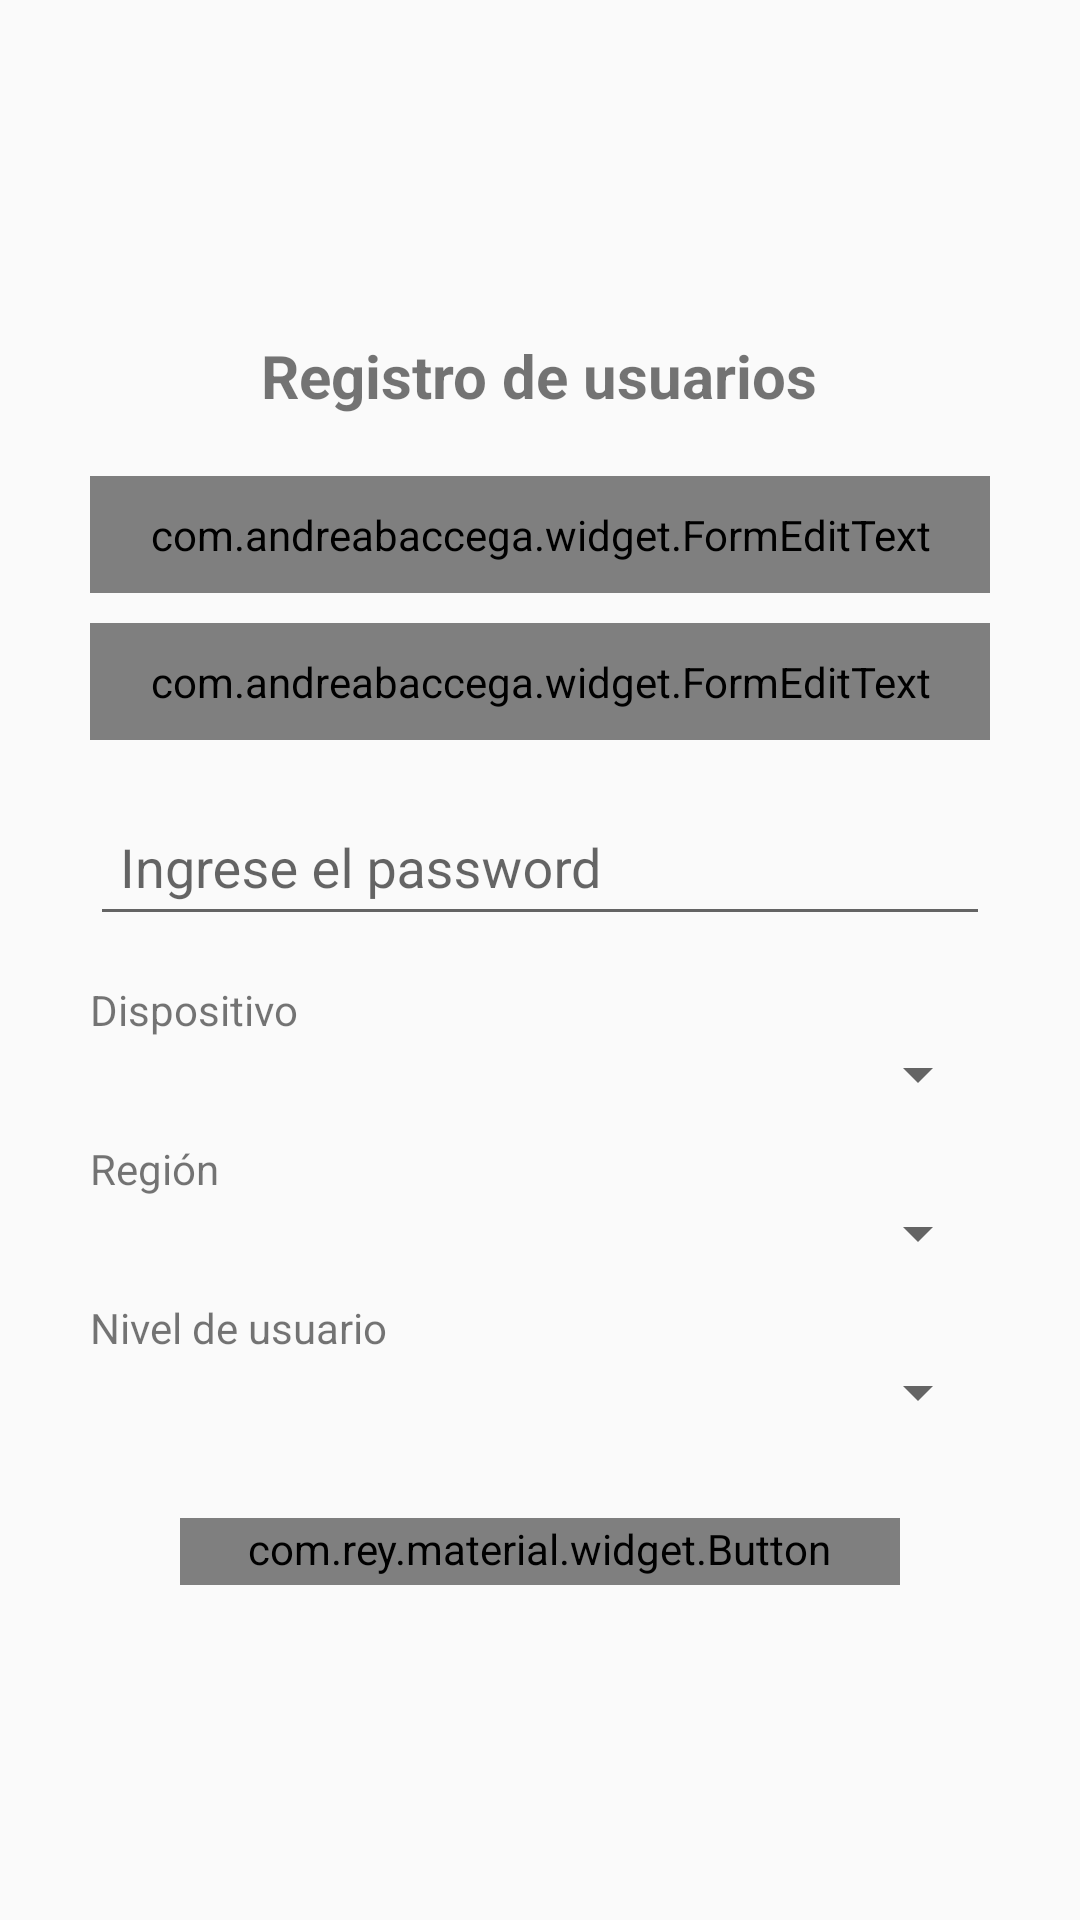

The Android layout XML behind this screen, and the referenced resources:
<!-- AndroidManifest.xml: application theme Theme.AppTheme -->
<!-- res/layout/activity_register_user.xml -->
<?xml version="1.0" encoding="utf-8"?>
<android.support.design.widget.CoordinatorLayout xmlns:android="http://schemas.android.com/apk/res/android"
    xmlns:app="http://schemas.android.com/apk/res-auto"
    android:layout_width="match_parent"
    android:layout_height="match_parent">

<LinearLayout xmlns:android="http://schemas.android.com/apk/res/android"
    xmlns:whatever="http://schemas.android.com/apk/res-auto"
    android:layout_width="fill_parent"
    android:layout_height="fill_parent"
    xmlns:app="http://schemas.android.com/tools"
    android:gravity="center"
    android:orientation="vertical"
    android:padding="10dp">

    <LinearLayout
        android:layout_width="fill_parent"
        android:layout_height="wrap_content"
        android:layout_gravity="center"
        android:orientation="vertical"
        android:paddingLeft="20dp"
        android:paddingRight="20dp" >
        <TextView
            android:layout_height="match_parent"
            android:layout_width="wrap_content"
            android:textSize="20sp"
            android:layout_gravity="center_horizontal"
            android:layout_marginBottom="20dp"
            android:textStyle="bold"
            android:text="@string/txt_registerUser"/>

        <android.support.design.widget.TextInputLayout
            android:id="@+id/input_layout_name"
            android:layout_width="match_parent"
            android:layout_height="wrap_content">

            <com.andreabaccega.widget.FormEditText
                whatever:testType="personFullName"
                android:id="@+id/name"
                android:hint="@string/txtHintRegister_Name"
                whatever:emptyErrorString="@string/error_userempty"
                android:layout_width="match_parent"
                android:layout_height="wrap_content"
                android:layout_marginBottom="10dp"
                android:padding="10dp"
                android:singleLine="true"
                android:inputType="textCapWords"/>
        </android.support.design.widget.TextInputLayout>

        <android.support.design.widget.TextInputLayout
            android:id="@+id/input_layout_email"
            android:layout_width="match_parent"
            android:layout_height="wrap_content">
            <com.andreabaccega.widget.FormEditText
                whatever:testType="email"
                android:id="@+id/email"
                whatever:emptyErrorString="@string/error_emailempty"
                android:hint="@string/txtHintRegister_Email"
                android:layout_width="match_parent"
                android:layout_height="wrap_content"
                android:layout_marginBottom="10dp"
                android:padding="10dp"
                android:singleLine="true"
                android:inputType="textEmailAddress"/>
        </android.support.design.widget.TextInputLayout>

        <android.support.design.widget.TextInputLayout
            android:id="@+id/input_layout_pass"
            android:layout_width="match_parent"
            android:layout_height="wrap_content">
            <EditText
                android:id="@+id/password"
                android:layout_width="fill_parent"
                android:layout_height="wrap_content"
                android:layout_marginBottom="15dp"
                android:hint="@string/txtHintRegister_Password"
                android:padding="10dp"
                android:singleLine="true" />
        </android.support.design.widget.TextInputLayout>

        

        <TextView
            android:layout_width="match_parent"
            android:layout_height="wrap_content"
            android:text="@string/txt_device"/>
        <Spinner
            android:id="@+id/spinnerMAC"
            android:hint="@string/txtHintRegister_Device"
            android:layout_width="match_parent"
            android:layout_height="wrap_content"
            android:layout_marginBottom="10dp"/>

        <TextView
            android:layout_width="match_parent"
            android:layout_height="wrap_content"
            android:text="@string/txt_region"/>
        <Spinner
            android:id="@+id/spinnerRegion"
            android:hint="@string/txtHintRegister_Region"
            android:layout_width="match_parent"
            android:layout_height="wrap_content"
            android:layout_marginBottom="10dp"
            android:padding="10dp"/>

        <TextView
            android:layout_width="match_parent"
            android:layout_height="wrap_content"
            android:text="@string/txt_level"/>
        <Spinner
            android:id="@+id/level"
            android:hint="@string/txtHintRegister_Level"
            android:layout_width="match_parent"
            android:layout_height="wrap_content"
            android:layout_marginBottom="10dp"
            android:padding="10dp"/>

        
        <RelativeLayout xmlns:android="http://schemas.android.com/apk/res/android"
            xmlns:materialdesign="http://schemas.android.com/apk/res-auto"
            android:layout_width="match_parent"
            android:layout_height="match_parent"
            android:layout_marginTop="10dp"
            android:layout_marginLeft="30dp"
            android:layout_marginRight="30dp"
            android:gravity="center">

            <com.rey.material.widget.Button
                android:id="@+id/btnRegister"
                android:layout_width="match_parent"
                android:layout_height="wrap_content"
                android:textColor="@color/White"
                app:rd_rippleColor="@color/ColorPrimary"
                android:text="@string/btn_register"
                android:layout_marginTop="10dip"
                android:background="@drawable/bg_bt_raise_dark"
                style="@style/Material.Drawable.Ripple.Wave.Light"/>
        </RelativeLayout>
    </LinearLayout>

</LinearLayout>
</android.support.design.widget.CoordinatorLayout>
<!-- resources referenced by this layout -->
<resources>
  <color name="White">#FFFFFF</color>
  <string name="btn_register">Registrar</string>
  <string name="error_emailempty">Email vacio</string>
  <string name="error_userempty">Nombre de usuario vacio</string>
  <string name="txtHintRegister_Device">Asigne un dispositivo</string>
  <string name="txtHintRegister_Email">Email del usuario</string>
  <string name="txtHintRegister_Level">Seleccione un nivel de permiso</string>
  <string name="txtHintRegister_Name">Nombre de usuario</string>
  <string name="txtHintRegister_Password">Ingrese el password</string>
  <string name="txtHintRegister_Password2">Valide el password</string>
  <string name="txtHintRegister_Region">Seleccione una región</string>
  <string name="txt_device">Dispositivo</string>
  <string name="txt_level">Nivel de usuario</string>
  <string name="txt_region">Región</string>
  <string name="txt_registerUser">Registro de usuarios</string>
  <style name="Theme.AppTheme" parent="Theme.AppCompat.Light.NoActionBar">
          
          <item name="colorPrimary">@color/colorPrimary</item>
          <item name="colorPrimaryDark">@color/colorPrimaryDark</item>
          <item name="colorAccent">@color/colorAccent</item>
      </style>
  <color name="colorPrimary">#D22030</color>
  <color name="colorPrimaryDark">#CF112B</color>
  <color name="colorAccent">#646464</color>
</resources>
